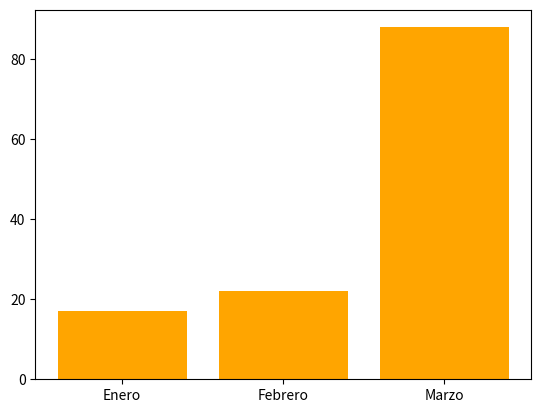

The matplotlib source for this figure:
# pip install matplotlib

import matplotlib.pyplot as plt
from matplotlib import style

# Grafica de barras
lluvia = [17,22,88]
meses = ["Enero", "Febrero", "Marzo"]

plt.bar(
    meses,
    lluvia,
    color='orange',
    align='center',
)

plt.show()